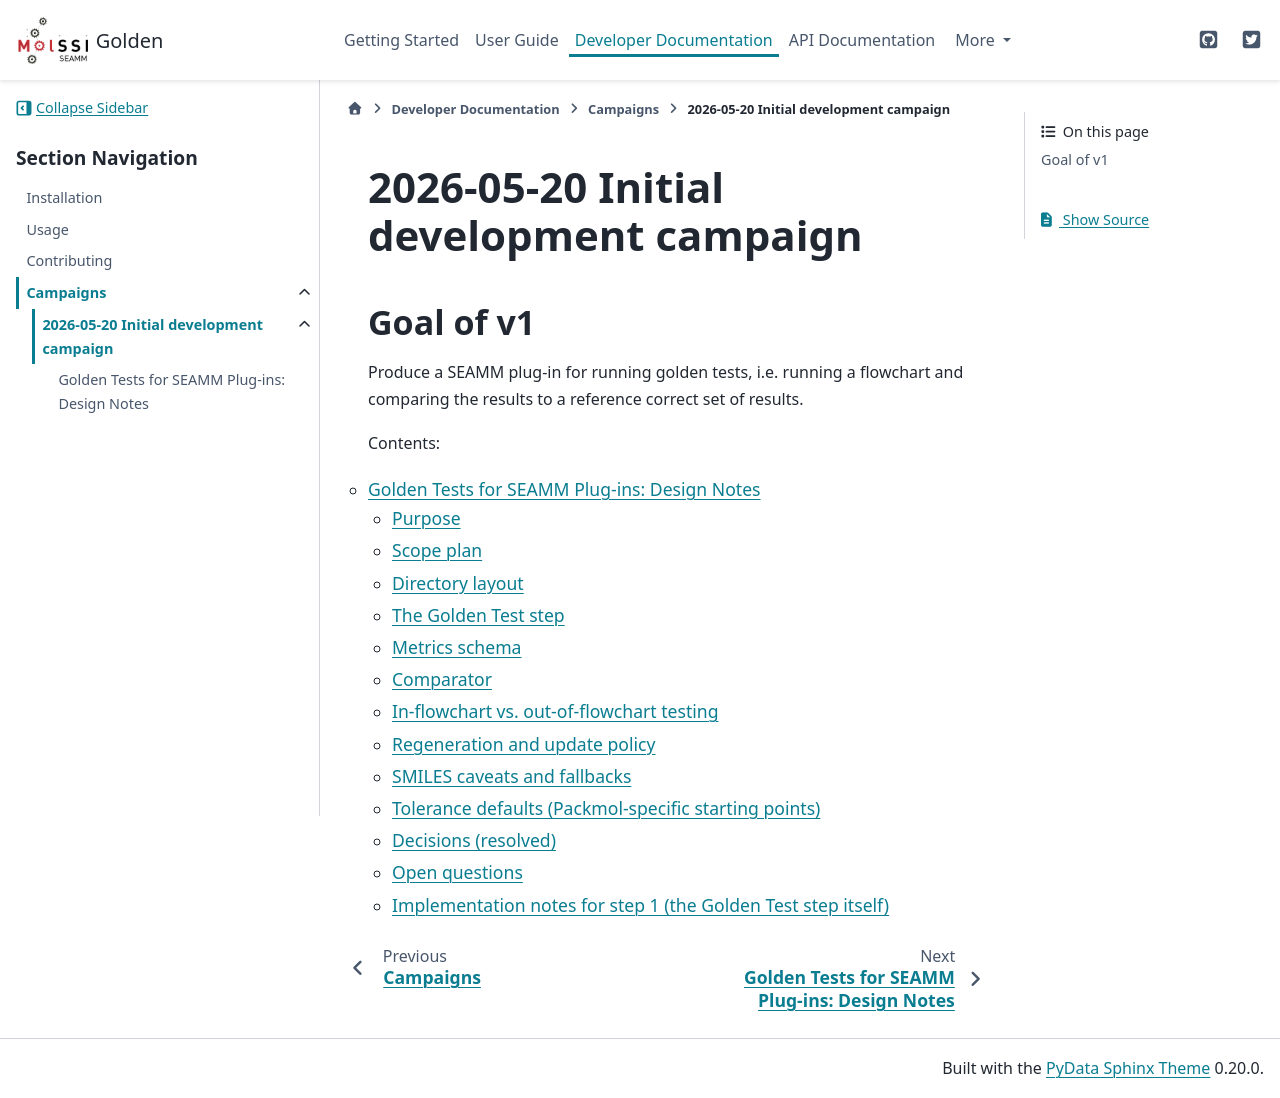

repository: molssi-seamm/golden_step · page: developer_guide/campaigns/2026-05-20/index.html · generator: sphinx

2026-05-20 Initial development campaign
=======================================

Goal of v1
----------

Produce a SEAMM plug-in for running golden tests, i.e. running a flowchart and comparing
the results to a reference correct set of results.

Contents:

.. toctree::
   :glob:
   :maxdepth: 2

   *scope*
   NOTES_*
